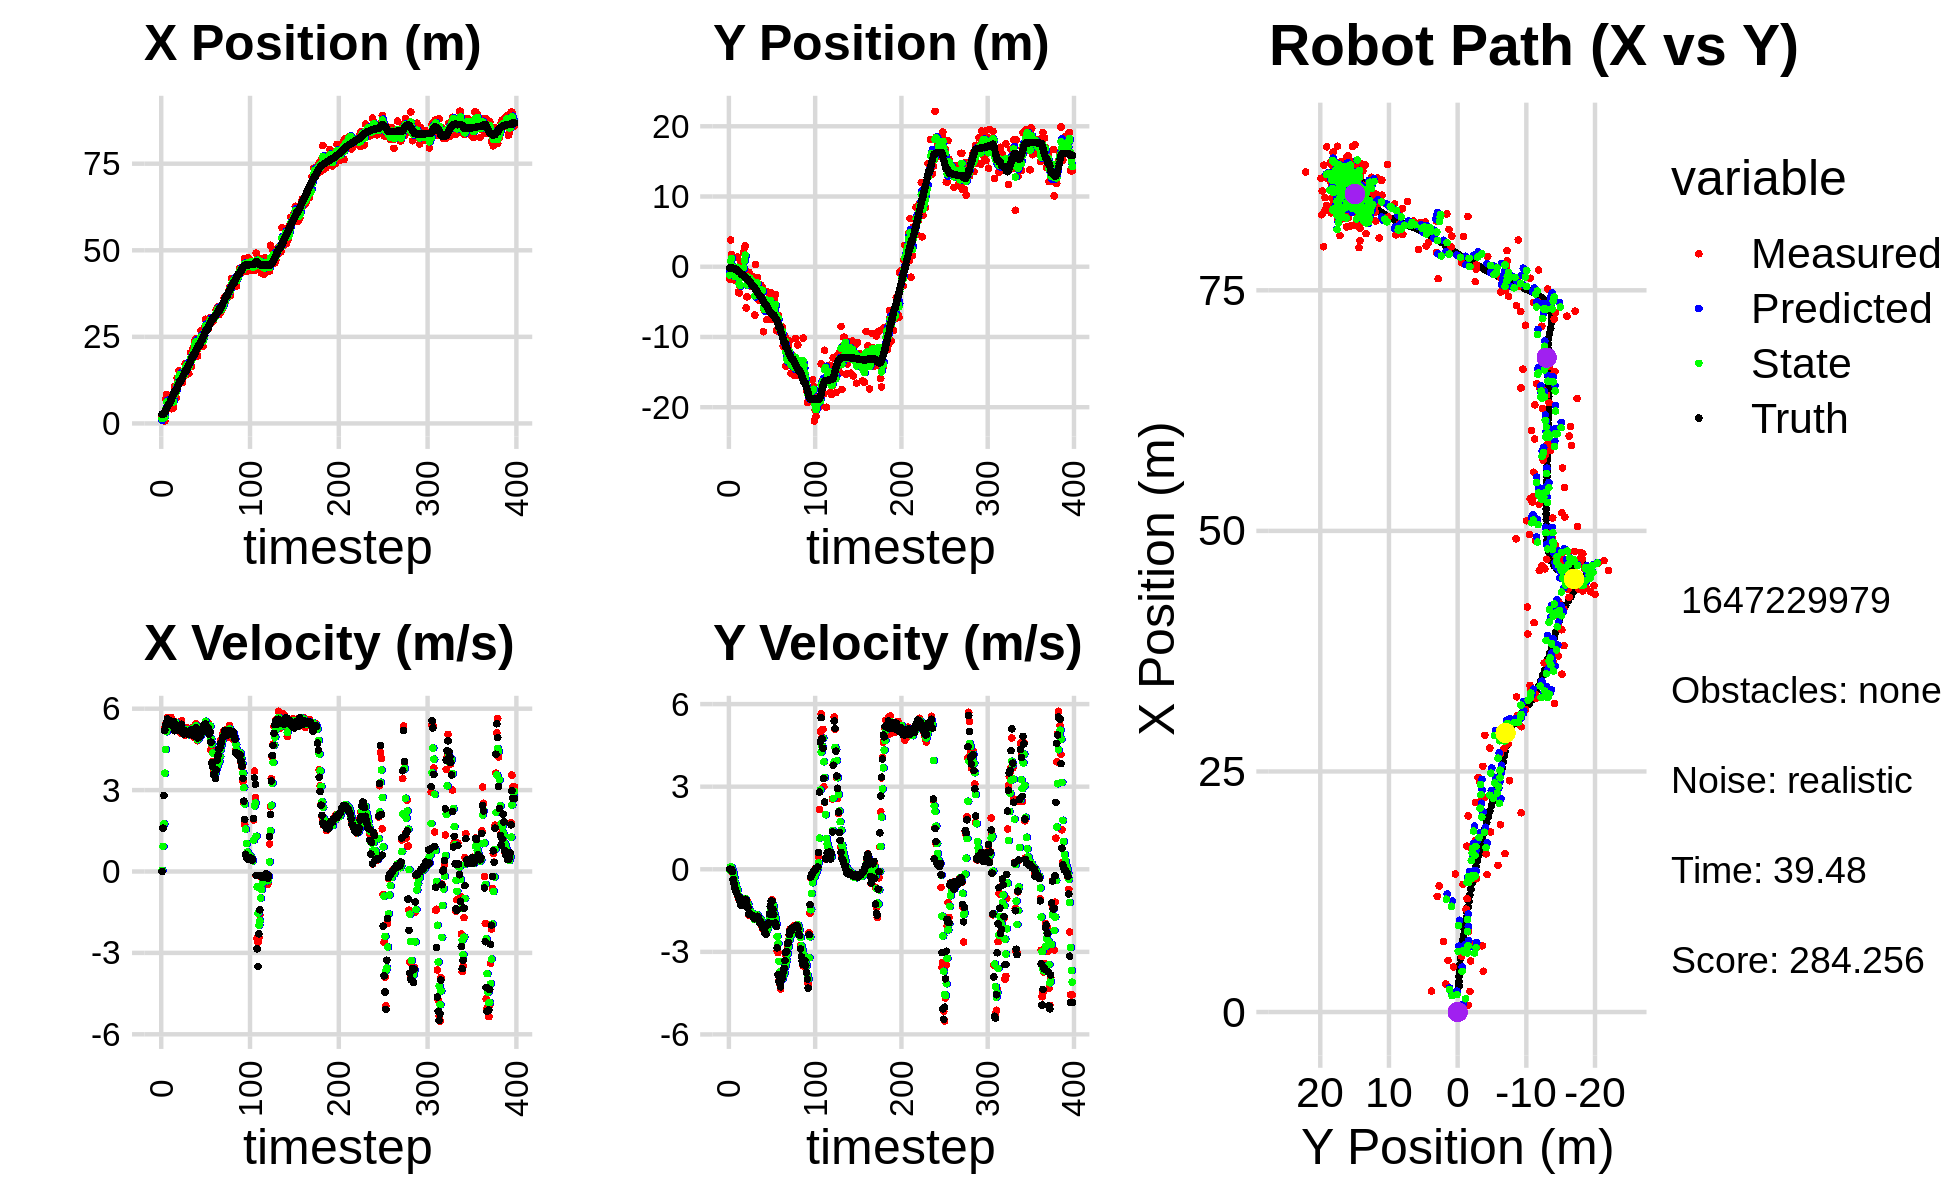

The file beside this chart, header and first rows:
2.144089996929142483e+00, -1.785649627905070203e+00, 0.000000000000000000e+00, -0.000000000000000000e+00, 0.000000000000000000e+00, 0.000000000000000000e+00, 0.000000000000000000e+00, 0.000000000000000000e+00, 8.218213964432885543e-01, -8.083242522637953398e-01, 0.000000000000000000e+00, 0.000000000000000000e+00, 2.652393102385129264e+00, -1.877567465624072340e-01, 0.000000000000000000e+00, 0.000000000000000000e+00, 0.000000000000000000e+00, 3.379961344762705266e-05
2.144089996929142483e+00, -1.785649627905070203e+00, 0.000000000000000000e+00, 0.000000000000000000e+00, 8.218213964432885543e-01, -8.083242522637953398e-01, 0.000000000000000000e+00, 0.000000000000000000e+00, 1.376545543575424357e+00, -1.161611770815675015e+00, 4.504302757814397651e-02, -2.921187942309945093e-02, 2.652393102385129264e+00, -1.877567465624072340e-01, 0.000000000000000000e+00, 0.000000000000000000e+00, 0.000000000000000000e+00, -2.394709736108779907e-05
2.174472212704203322e+00, 3.793303042486517729e+00, 1.606999924931667101e+00, 4.688430987457440410e-04, 1.381049846333238795e+00, -1.164532958757984904e+00, 4.504302757814397651e-02, -2.921187942309945093e-02, 1.707342466653290591e+00, 8.324436689395822153e-01, 9.245747519305587137e-01, 9.152602361713718659e-02, 2.652393102385129264e+00, -1.877567465624072340e-01, 1.600000000000000089e+00, 0.000000000000000000e+00, 1.600000023841857910e+00, -2.917505335062742233e-04
2.912434100919313984e+00, 1.735925421088885701e+00, 2.801989017735780685e+00, -7.861362403566484261e-03, 1.799799941846346396e+00, 8.415962713012958840e-01, 9.245747519305587137e-01, 9.152602361713718659e-02, 2.335596086377460079e+00, 1.184741396859699814e+00, 1.758467211719043188e+00, 6.614423566706809088e-02, 2.748847722626714951e+00, -1.877782493795669416e-01, 2.799999999999999822e+00, -3.000000000000000062e-03, 2.799999952316284180e+00, 2.805629046633839607e-03
6.962366104744469597e-01, -1.541109633640859400e+00, 5.278979028497134074e+00, -1.481089576053314441e-02, 2.511442807549364442e+00, 1.191355820426406531e+00, 1.758467211719043188e+00, 6.614423566706809088e-02, 1.802765881891819744e+00, 1.148637951424171799e-01, 3.622379878446586154e+00, -3.593042624705727883e-02, 3.128597021059709160e+00, -1.890154604268259597e-01, 5.198999999999999844e+00, -7.799999999999999989e-02, 5.199999809265136719e+00, 2.805629046633839607e-03
7.007922649295172057e+00, -1.843304615109906175e+00, 5.427381097567361756e+00, -1.686195644816129158e-01, 2.165003869736478403e+00, 1.112707525177114576e-01, 3.622379878446586154e+00, -3.593042624705727883e-02, 4.222720403747725726e+00, -6.562448467964832055e-01, 4.499877344956381364e+00, -1.350295272565768812e-01, 3.734924078133452063e+00, -2.062780661970430029e-01, 5.402000000000000135e+00, -3.709999999999999964e-01, 5.414999961853027344e+00, 3.105832077562808990e-02
8.345466613907303710e+00, -1.564822227914287600e+00, 5.497094453903632605e+00, -4.798728520440698753e-01, 4.672708138243363507e+00, -6.697477995221409186e-01, 4.499877344956381364e+00, -1.350295272565768812e-01, 6.182038605925468389e+00, -1.028650531564626824e+00, 5.148929989477823099e+00, -3.152226477157777929e-01, 4.361617803316598874e+00, -2.575402569315261014e-01, 5.511999999999999567e+00, -5.240000000000000213e-01, 5.537000179290771484e+00, 8.707498759031295776e-02
5.305270701330430327e+00, -1.890236527711213421e+00, 5.672647110838777706e+00, -6.693411205638275518e-01, 6.696931604873250343e+00, -1.060172796336204648e+00, 5.148929989477823099e+00, -3.152226477157777929e-01, 6.142591442231461585e+00, -1.394328342867005466e+00, 5.356848134600191713e+00, -4.926729460532260907e-01, 4.895732641094241444e+00, -3.184084006452115867e-01, 5.620000000000000107e+00, -6.810000000000000497e-01, 5.660999774932861328e+00, 1.174514219164848328e-01
5.798176794719084093e+00, -5.859182044695655511e-01, 5.385889763850535417e+00, -7.289827361904009928e-01, 6.678276255691480756e+00, -1.443595637472327997e+00, 5.356848134600191713e+00, -4.926729460532260907e-01, 6.319610950184673115e+00, -1.113680232493417854e+00, 5.345719580294087336e+00, -5.821126459318199942e-01, 5.538944005446190033e+00, -4.045763330358958521e-01, 5.578000000000000291e+00, -8.000000000000000444e-01, 5.635000228881835938e+00, 1.345329135656356812e-01
5.798176794719084093e+00, -5.859182044695655511e-01, 5.352722543176815506e+00, -8.385032935285500200e-01, 6.854182908214081493e+00, -1.171891497086599898e+00, 5.345719580294087336e+00, -5.821126459318199942e-01, 6.420837619672635554e+00, -9.490085954655641531e-01, 5.330221138976810380e+00, -6.860766460060602201e-01, 5.538944005446190033e+00, -4.045763330358958521e-01, 5.562999999999999723e+00, -8.589999999999999858e-01, 5.629000186920166016e+00, 1.553870588541030884e-01
5.362821876589921821e+00, 1.395400775802281501e+00, 5.472590767525185917e+00, -9.415726178239796074e-01, 6.953859733570316948e+00, -1.017616260066170231e+00, 5.330221138976810380e+00, -6.860766460060602201e-01, 6.306671072138983369e+00, -7.942377087375063205e-02, 5.358210938171711568e+00, -7.497724703412909086e-01, 6.178573369564316131e+00, -5.039068325017351802e-01, 5.544999999999999929e+00, -9.350000000000000533e-01, 5.624000072479248047e+00, 1.703842729330062866e-01
6.880757950141696888e+00, -3.611894087491171579e+00, 5.682709020134381284e+00, -1.045036258623988301e+00, 6.842492165956154615e+00, -1.544010179078797451e-01, 5.358210938171711568e+00, -7.497724703412909086e-01, 6.867822819127202827e+00, -1.515701153698949089e+00, 5.505121123690000395e+00, -9.588095204209919897e-01, 6.815082311562941086e+00, -6.124650996047170670e-01, 5.488000000000000433e+00, -1.006999999999999895e+00, 5.578999996185302734e+00, 1.818655878305435181e-01
4.239768266438250777e+00, -3.736923412898541574e+00, 5.288322295440077703e+00, -9.725095067235790536e-01, 7.418334931496202600e+00, -1.611582105741048210e+00, 5.505121123690000395e+00, -9.588095204209919897e-01, 6.116551358024866936e+00, -2.443898530291945814e+00, 5.296260028554882204e+00, -1.011771285175929957e+00, 7.445605993390095989e+00, -7.281024028710907370e-01, 5.480000000000000426e+00, -1.016999999999999904e+00, 5.573999881744384766e+00, 1.970963627099990845e-01
6.767158746330058428e+00, -2.864616409927738694e+00, 5.557282785599459984e+00, -1.109727428498799240e+00, 6.646177360880354712e+00, -2.545075658809538677e+00, 5.296260028554882204e+00, -1.011771285175929957e+00, 6.703274612823487466e+00, -2.672665819393455600e+00, 5.416908798627093624e+00, -1.063368756391089187e+00, 7.965333700121872695e+00, -8.320803809913737137e-01, 5.355000000000000426e+00, -1.157999999999999918e+00, 5.479000091552734375e+00, 1.970963627099990845e-01
4.690137624212307621e+00, 6.134331663454799521e-01, 5.481977621855599558e+00, -1.237869163990489518e+00, 7.244965492686196384e+00, -2.779002695032564585e+00, 5.416908798627093624e+00, -1.063368756391089187e+00, 6.202535577677133816e+00, -1.455326066735112001e+00, 5.376361220913039141e+00, -1.068873569860744777e+00, 8.590787648772238327e+00, -9.726508419439182651e-01, 5.522999999999999687e+00, -1.310999999999999943e+00, 5.676000118255615234e+00, 2.220824658870697021e-01
1.068863582598202200e+01, -1.227000058551711126e+00, 5.201260972309357022e+00, -1.294791770597091052e+00, 6.740171699768437996e+00, -1.562213423721186434e+00, 5.376361220913039141e+00, -1.068873569860744777e+00, 8.354563930982532582e+00, -1.436676118659625523e+00, 5.371108613806221399e+00, -1.164674952184645562e+00, 9.199405431823629797e+00, -1.121974484194377064e+00, 5.190000000000000391e+00, -1.292000000000000037e+00, 5.348999977111816406e+00, 2.439789324998855591e-01
1.068863582598202200e+01, -1.227000058551711126e+00, 5.511980488575765946e+00, -1.316418633354419443e+00, 8.891674792363154722e+00, -1.553143613878090079e+00, 5.371108613806221399e+00, -1.164674952184645562e+00, 9.628523518432009709e+00, -1.429271144981258956e+00, 5.496883730038067739e+00, -1.226874104965401280e+00, 9.199405431823629797e+00, -1.121974484194377064e+00, 5.418999999999999595e+00, -1.298000000000000043e+00, 5.572000026702880859e+00, 2.344370931386947632e-01
7.328456640095716956e+00, 2.041612490086052834e+00, 5.222253711255488540e+00, -1.189454330016816996e+00, 1.017821189143581684e+01, -1.551958555477799040e+00, 5.496883730038067739e+00, -1.226874104965401280e+00, 9.002290824693943705e+00, -1.441031099393990100e-01, 5.315931054888938689e+00, -1.131555728856633358e+00, 9.817641973003704337e+00, -1.270846978784503811e+00, 5.301000000000000156e+00, -1.205000000000000071e+00, 5.435999870300292969e+00, 2.239460498094558716e-01
1.310488224047545103e+01, 2.684714419772028293e+00, 5.260279864366323999e+00, -1.198115412946219926e+00, 9.533883930182836863e+00, -2.572586828250623681e-01, 5.315931054888938689e+00, -1.131555728856633358e+00, 1.099209624189241730e+01, 8.928224604001563369e-01, 5.389110287817101330e+00, -1.097749444141302710e+00, 1.032454276093182699e+01, -1.386999027168930532e+00, 5.219999999999999751e+00, -1.159000000000000030e+00, 5.347000122070312500e+00, 2.239460498094558716e-01
1.201438105099120790e+01, 2.975887163533886604e+00, 5.310905140293025184e+00, -1.131010489149681497e+00, 1.153100727067412734e+01, 7.830475159860260659e-01, 5.389110287817101330e+00, -1.097749444141302710e+00, 1.172706531986732514e+01, 1.640713839114464889e+00, 5.362535954640610392e+00, -1.065159694353271513e+00, 1.092526984203219698e+01, -1.517603055947363222e+00, 5.306000000000000050e+00, -1.088999999999999968e+00, 5.416999816894531250e+00, 2.098255008459091187e-01
1.524012351004681598e+01, -5.862774865617397246e+00, 5.246595014220898356e+00, -1.067032209963269862e+00, 1.226331891533138574e+01, 1.534197869679137849e+00, 5.362535954640610392e+00, -1.065159694353271513e+00, 1.347768050222019198e+01, -1.361716586845647559e+00, 5.386639964920139079e+00, -1.227368697888526317e+00, 1.153461432420204780e+01, -1.642329708854663339e+00, 5.307000000000000384e+00, -1.108999999999999986e+00, 5.421999931335449219e+00, 2.006397247314453125e-01
1.429178261724995558e+01, -4.281269090104615316e+00, 5.245892315292438823e+00, -1.157151741348948715e+00, 1.401634449871220589e+01, -1.484453456634500235e+00, 5.386639964920139079e+00, -1.227368697888526317e+00, 1.412551878443133724e+01, -2.577641197717265520e+00, 5.326945205626691049e+00, -1.256263933919383069e+00, 1.214763045286383658e+01, -1.774386899491937175e+00, 5.342999999999999972e+00, -1.306000000000000050e+00, 5.500000000000000000e+00, 2.171057909727096558e-01
1.327692466997413945e+01, -7.819613386105624953e-01, 5.096114282001912521e+00, -1.377482548245859251e+00, 1.465821330499400688e+01, -2.703267591109203671e+00, 5.326945205626691049e+00, -1.256263933919383069e+00, 1.408898155125063667e+01, -1.954133206345062046e+00, 5.168707112715084762e+00, -1.269719195982954574e+00, 1.214763045286383658e+01, -1.774386899491937175e+00, 5.165000000000000036e+00, -1.393999999999999906e+00, 5.349999904632568359e+00, 2.639919519424438477e-01
1.327692466997413945e+01, -7.819613386105624953e-01, 5.557241215560149605e+00, -1.656945561712726001e+00, 1.460585226252214497e+01, -2.081105125943357503e+00, 5.168707112715084762e+00, -1.269719195982954574e+00, 1.407137477697822803e+01, -1.582236427202064366e+00, 5.322513144299107601e+00, -1.418209671793104754e+00, 1.274781966193366323e+01, -1.928624049984619893e+00, 5.426000000000000156e+00, -1.633999999999999897e+00, 5.665999889373779297e+00, 2.897676229476928711e-01
1.178218710405784364e+01, -1.385213450934254187e+00, 5.093220887790387508e+00, -1.591224880958581167e+00, 1.460362609140813817e+01, -1.724057394381374841e+00, 5.322513144299107601e+00, -1.418209671793104754e+00, 1.344557288895317271e+01, -1.595753003753066501e+00, 5.125762739342798469e+00, -1.489826904110551631e+00, 1.336682486538390080e+01, -2.111194030292117496e+00, 5.193999999999999950e+00, -1.639999999999999902e+00, 5.447000026702880859e+00, 3.028121292591094971e-01
1.384729412889741518e+01, -2.729043022778381733e+00, 5.156217983562616958e+00, -1.610906443653261411e+00, 1.395814916288745167e+01, -1.744735694164121664e+00, 5.125762739342798469e+00, -1.489826904110551631e+00, 1.391351062010573081e+01, -2.133137307928250070e+00, 5.137707321230134738e+00, -1.566572063341502785e+00, 1.396151900241808441e+01, -2.296671883265492209e+00, 5.072000000000000064e+00, -1.629000000000000004e+00, 5.327000141143798828e+00, 3.028121292591094971e-01
1.384417152395617023e+01, -2.129706965937322227e+00, 5.290664928107325693e+00, -1.696467861239650876e+00, 1.442728135222874464e+01, -2.289794514262400327e+00, 5.137707321230134738e+00, -1.566572063341502785e+00, 1.419201995342771028e+01, -2.230388321124319173e+00, 5.200283372537247928e+00, -1.622396321179037093e+00, 1.454821753514013061e+01, -2.484886901097093759e+00, 5.195999999999999730e+00, -1.661000000000000032e+00, 5.454999923706054688e+00, 3.102952241897583008e-01
1.723968553531168624e+01, -1.356002346789021651e+00, 5.016569104959444303e+00, -1.604782073907708995e+00, 1.471204829068143560e+01, -2.392627953242222993e+00, 5.200283372537247928e+00, -1.622396321179037093e+00, 1.574304278518780542e+01, -1.986347752436629532e+00, 5.166640708510998437e+00, -1.591753384602847321e+00, 1.514268469812828855e+01, -2.675215499501240934e+00, 5.155000000000000249e+00, -1.669000000000000039e+00, 5.419000148773193359e+00, 3.096089065074920654e-01
1.692795956133684143e+01, -2.042740658803722908e+00, 5.105666279321487089e+00, -1.660822806206329494e+00, 1.625970685603890686e+01, -2.145523090896914287e+00, 5.166640708510998437e+00, -1.591753384602847321e+00, 1.653167337836163853e+01, -2.107021625712668822e+00, 5.153661328890039250e+00, -1.621051570467807013e+00, 1.514268469812828855e+01, -2.675215499501240934e+00, 5.163999999999999702e+00, -1.697999999999999954e+00, 5.435999870300292969e+00, 3.144942820072174072e-01
1.692795956133684143e+01, -2.042740658803722908e+00, 5.305640568070885799e+00, -1.791696708242000335e+00, 1.704703951125064165e+01, -2.269126782759449679e+00, 5.153661328890039250e+00, -1.621051570467807013e+00, 1.700212588511682554e+01, -2.184790494693094054e+00, 5.222578540628926014e+00, -1.694036527853198582e+00, 1.573526549321010215e+01, -2.868664996885839091e+00, 5.165000000000000036e+00, -1.760999999999999899e+00, 5.456999778747558594e+00, 3.256723284721374512e-01
1.646147276414651373e+01, -6.888214842884904598e+00, 5.103765814410846424e+00, -1.763965856137658550e+00, 1.752438373917971859e+01, -2.354194147478414045e+00, 5.222578540628926014e+00, -1.694036527853198582e+00, 1.708728040091124711e+01, -4.131011398306143612e+00, 5.132953606727456375e+00, -1.824822384950317566e+00, 1.632841086342963166e+01, -3.069321649283281328e+00, 5.166000000000000369e+00, -1.796999999999999931e+00, 5.469999790191650391e+00, 3.327679038047790527e-01
1.435149502725785631e+01, 3.223128150769217215e-01, 5.082207500008443013e+00, -1.768142635210583791e+00, 1.760057576158399328e+01, -4.313493636801175590e+00, 5.132953606727456375e+00, -1.824822384950317566e+00, 1.626816174260142844e+01, -2.497159445901436570e+00, 5.040245136213638233e+00, -1.697870410994820611e+00, 1.682310462003218277e+01, -3.240444675982498968e+00, 5.048000000000000043e+00, -1.754999999999999893e+00, 5.343999862670898438e+00, 3.348102569580078125e-01
1.782616212969204028e+01, -2.607342676901628575e+00, 5.195259211062204230e+00, -1.740322881855029147e+00, 1.677218625622279191e+01, -2.666946487000918520e+00, 5.040245136213638233e+00, -1.697870410994820611e+00, 1.720644419756511567e+01, -2.644679769099004929e+00, 5.147739411219297345e+00, -1.715955844930150631e+00, 1.740377020789973628e+01, -3.441455142050918070e+00, 5.134999999999999787e+00, -1.719000000000000083e+00, 5.414999961853027344e+00, 3.232344090938568115e-01
2.037410187715683207e+01, -1.521178500698386449e+00, 5.008222195858885506e+00, -1.643517712638802974e+00, 1.772121813868704621e+01, -2.816275353592020192e+00, 5.147739411219297345e+00, -1.715955844930150631e+00, 1.880450335212764301e+01, -2.307425346290497448e+00, 5.138498419965769948e+00, -1.654642671143902177e+00, 1.799568343160875017e+01, -3.638797538336751458e+00, 5.203000000000000291e+00, -1.707000000000000073e+00, 5.475999832153320312e+00, 3.170908689498901367e-01
1.643785667380354809e+01, -4.159910188311715551e+00, 5.285665257453466381e+00, -1.734564508916425440e+00, 1.931835319412422081e+01, -2.472889613404887665e+00, 5.138498419965769948e+00, -1.654642671143902177e+00, 1.814348655252807774e+01, -3.135364947891744691e+00, 5.136199089671821483e+00, -1.727918372962239824e+00, 1.859460043871899870e+01, -3.836179034888775874e+00, 5.222000000000000419e+00, -1.743000000000000105e+00, 5.505000114440917969e+00, 3.170908689498901367e-01
1.870456656789421857e+01, -4.800578134191446189e+00, 5.306535925278381249e+00, -1.829328983973771194e+00, 1.865710646149526042e+01, -3.308156785187968740e+00, 5.136199089671821483e+00, -1.727918372962239824e+00, 1.868081422847479800e+01, -3.894987753380652951e+00, 5.217923133521159329e+00, -1.806763372521611899e+00, 1.909229254733275738e+01, -4.007593170678654282e+00, 5.176999999999999602e+00, -1.844999999999999973e+00, 5.495999813079833984e+00, 3.319734036922454834e-01
2.178384780834581846e+01, -2.615838305771009953e+00, 5.213964337129351811e+00, -1.901861721655991211e+00, 1.920260654182691340e+01, -4.075664090632813874e+00, 5.217923133521159329e+00, -1.806763372521611899e+00, 2.025818211112024159e+01, -3.506538213484078792e+00, 5.284654253227931697e+00, -1.818360016160226023e+00, 1.969017386425436911e+01, -4.226469772000038816e+00, 5.208000000000000185e+00, -1.957000000000000073e+00, 5.564000129699707031e+00, 3.497657775878906250e-01
2.178384780834581846e+01, -2.615838305771009953e+00, 4.937331790034994228e+00, -1.873957642418800029e+00, 2.078664753644303431e+01, -3.688374215100101328e+00, 5.284654253227931697e+00, -1.818360016160226023e+00, 2.118646586384661390e+01, -3.269877614868918592e+00, 5.141374312892919463e+00, -1.820363510698758791e+00, 1.969017386425436911e+01, -4.226469772000038816e+00, 5.003000000000000114e+00, -1.905000000000000027e+00, 5.353000164031982422e+00, 3.627525568008422852e-01
2.387304735176763160e+01, -3.246690409074109329e+00, 5.266660153062145078e+00, -2.051193377419603170e+00, 2.170060329513590602e+01, -3.451913965938794515e+00, 5.141374312892919463e+00, -1.820363510698758791e+00, 2.259180507470028232e+01, -3.377376789987727168e+00, 5.262372327665234550e+00, -1.921292139202480875e+00, 2.026817297888277736e+01, -4.446132438002376119e+00, 5.062000000000000277e+00, -1.975000000000000089e+00, 5.433000087738037109e+00, 3.713938593864440918e-01
2.438192582112925777e+01, -2.990281717676468443e+00, 5.447553145870685398e+00, -2.164996209868244481e+00, 2.311804230746680489e+01, -3.569506003907975344e+00, 5.262372327665234550e+00, -1.921292139202480875e+00, 2.364031989495223485e+01, -3.348872313748117779e+00, 5.378162250574198389e+00, -2.019945318948621615e+00, 2.085452055895954970e+01, -4.674530760319007605e+00, 5.299999999999999822e+00, -2.120000000000000107e+00, 5.708000183105468750e+00, 3.782849609851837158e-01
2.071186453076237655e+01, -9.251711623830551900e+00, 4.903197180485452833e+00, -2.046125254629618251e+00, 2.417813612000965406e+01, -3.550866845642979719e+00, 5.378162250574198389e+00, -2.019945318948621615e+00, 2.275015533868528905e+01, -5.783393148046648946e+00, 5.046703332472374903e+00, -2.156191966067225962e+00, 2.145976614965258022e+01, -4.916234748196249171e+00, 5.163000000000000256e+00, -2.125000000000000000e+00, 5.583000183105468750e+00, 3.953343033790588379e-01
1.946387982356530699e+01, -6.232148306102656576e+00, 4.820241303991639192e+00, -2.203469036107058354e+00, 2.325482567193252592e+01, -5.999012344653371187e+00, 5.046703332472374903e+00, -2.156191966067225962e+00, 2.169654120433685662e+01, -6.091473973310470136e+00, 4.855190057961507932e+00, -2.182862838445283060e+00, 2.194513106295850235e+01, -5.121952311249266643e+00, 4.918000000000000149e+00, -2.213999999999999968e+00, 5.393000125885009766e+00, 4.287660419940948486e-01
2.225974309462984380e+01, -3.495183126319720834e+00, 4.964848465050140547e+00, -2.269573071506259421e+00, 2.218206021013300600e+01, -6.309760257154998442e+00, 4.855190057961507932e+00, -2.182862838445283060e+00, 2.221620732841474322e+01, -5.210041279553342619e+00, 4.912577028391779344e+00, -2.161092437189175541e+00, 2.251113295571341766e+01, -5.381520525692266688e+00, 4.934000000000000163e+00, -2.327999999999999847e+00, 5.455999851226806641e+00, 4.287660419940948486e-01
2.225974309462984380e+01, -3.495183126319720834e+00, 5.025870658963828674e+00, -2.366146067386504015e+00, 2.270746503125392124e+01, -5.426150523272259996e+00, 4.912577028391779344e+00, -2.161092437189175541e+00, 2.252688151434041686e+01, -4.675340095619933578e+00, 4.956786884432752949e+00, -2.212625571528855861e+00, 2.251113295571341766e+01, -5.381520525692266688e+00, 5.123999999999999666e+00, -2.362999999999999989e+00, 5.643000125885009766e+00, 4.400104284286499023e-01
2.404035580138989658e+01, -7.541086928292926927e+00, 4.971061257871537187e+00, -2.106597442060804237e+00, 2.302256020278369064e+01, -4.896602652772819475e+00, 4.956786884432752949e+00, -2.212625571528855861e+00, 2.343919902514213049e+01, -5.929244656822965531e+00, 4.990514659213195259e+00, -2.221866473626585403e+00, 2.309253287272169430e+01, -5.652401225112317462e+00, 4.985000000000000320e+00, -2.045999999999999819e+00, 5.388999938964843750e+00, 4.008302092552185059e-01
2.684416460982016872e+01, -6.218249546078711276e+00, 5.191243207387024938e+00, -2.040852451251634392e+00, 2.393825049106344949e+01, -6.151431304185623894e+00, 4.990514659213195259e+00, -2.221866473626585403e+00, 2.513326843150256451e+01, -6.173036407789346036e+00, 5.151387319305103851e+00, -2.140667520970228832e+00, 2.366689467398760627e+01, -5.894838111350126475e+00, 5.094999999999999751e+00, -2.021999999999999797e+00, 5.480999946594238281e+00, 3.745731413364410400e-01
2.245585167384572145e+01, -5.828891085558544738e+00, 5.326369734285617774e+00, -1.984349169664469725e+00, 2.564840716343307392e+01, -6.387103159886368786e+00, 5.151387319305103851e+00, -2.140667520970228832e+00, 2.434626177996593199e+01, -6.164631639135921937e+00, 5.156566980447971460e+00, -2.057118090959570100e+00, 2.415498614291795576e+01, -6.087032572489994742e+00, 5.241999999999999993e+00, -1.951999999999999957e+00, 5.593999862670898438e+00, 3.566226661205291748e-01
2.227870249700911387e+01, -3.909659163824988681e+00, 5.224675854621188442e+00, -1.633229305259529474e+00, 2.486191847801072896e+01, -6.370343448231879258e+00, 5.156566980447971460e+00, -2.057118090959570100e+00, 2.380568007111616780e+01, -5.396326673903685034e+00, 5.131318022124315981e+00, -1.809910511262832200e+00, 2.475595736502322453e+01, -6.306978003708342939e+00, 5.197000000000000064e+00, -1.622999999999999998e+00, 5.445000171661376953e+00, 3.029752075672149658e-01
2.553698247694385870e+01, -3.664310710479286470e+00, 5.399091479541450411e+00, -1.336283258334195034e+00, 2.431881187332859895e+01, -5.577317725029968365e+00, 5.131318022124315981e+00, -1.809910511262832200e+00, 2.482300583232979108e+01, -4.816463995414476784e+00, 5.297312813822641075e+00, -1.551931718024473827e+00, 2.535799193348731961e+01, -6.492193000043788409e+00, 5.402000000000000135e+00, -1.338999999999999968e+00, 5.565999984741210938e+00, 2.426257580518722534e-01
2.787226879603548113e+01, -7.332202569772786838e+00, 5.368999784303292166e+00, -1.328835518522040404e+00, 2.535273711371205607e+01, -4.971657167216924300e+00, 5.297312813822641075e+00, -1.551931718024473827e+00, 2.638626463304787961e+01, -5.890192471039150668e+00, 5.388498144079797214e+00, -1.501525710331673480e+00, 2.597243952732376826e+01, -6.641442554174028956e+00, 5.322000000000000064e+00, -1.151000000000000023e+00, 5.445000171661376953e+00, 2.426257580518722534e-01
3.008348083513337201e+01, -7.522626654298268711e+00, 5.521528526272970971e+00, -1.104936290528176546e+00, 2.692511444745585791e+01, -6.040345042072318371e+00, 5.388498144079797214e+00, -1.501525710331673480e+00, 2.822010641846509316e+01, -6.610677211612816961e+00, 5.536519615219031465e+00, -1.352749881031495516e+00, 2.659349799112939650e+01, -6.769258276923327600e+00, 5.434000000000000163e+00, -1.159000000000000030e+00, 5.557000160217285156e+00, 1.975053697824478149e-01
2.736204957985465924e+01, -6.742270649736877175e+00, 5.190554583151591572e+00, -1.219985557245666152e+00, 2.877375837998699737e+01, -6.745952199715966380e+00, 5.536519615219031465e+00, -1.352749881031495516e+00, 2.818727274985666753e+01, -6.741170698483144541e+00, 5.338192026925593581e+00, -1.292045940293942596e+00, 2.710018897039375219e+01, -6.894000308026398294e+00, 5.230999999999999872e+00, -1.453000000000000069e+00, 5.428999900817871094e+00, 2.308494299650192261e-01
2.736204957985465924e+01, -6.742270649736877175e+00, 5.478226905390100043e+00, -1.634967602215561033e+00, 2.872109195254922653e+01, -6.870375292512538756e+00, 5.338192026925593581e+00, -1.292045940293942596e+00, 2.816818678459728531e+01, -6.828850093937932186e+00, 5.373501888699852458e+00, -1.445839980740761588e+00, 2.710018897039375219e+01, -6.894000308026398294e+00, 5.315000000000000391e+00, -1.645999999999999908e+00, 5.564000129699707031e+00, 2.900326251983642578e-01
2.742882329207511916e+01, -4.693117873372171012e+00, 5.460017240279342765e+00, -2.003513802887844530e+00, 2.870553697346727162e+01, -6.973434092012007923e+00, 5.373501888699852458e+00, -1.445839980740761588e+00, 2.818483065439181345e+01, -6.094725880953324015e+00, 5.386142283576976553e+00, -1.650772099644568947e+00, 2.770914053913154618e+01, -7.079733626165618077e+00, 5.278999999999999915e+00, -1.969000000000000083e+00, 5.633999824523925781e+00, 3.516881465911865234e-01
2.875838813193038490e+01, -3.955065028596670640e+00, 5.298758002210566254e+00, -2.048640348598931737e+00, 2.872344488274951146e+01, -6.259803090917780644e+00, 5.386142283576976553e+00, -1.650772099644568947e+00, 2.873580781747646640e+01, -5.367513277486247070e+00, 5.343310860451246036e+00, -1.782200345286498733e+00, 2.831328654263366928e+01, -7.301718966512416920e+00, 5.060999999999999943e+00, -1.955999999999999961e+00, 5.426000118255615234e+00, 3.689246177673339844e-01
3.049205863432450059e+01, -9.085756079822344233e+00, 5.320210242281540935e+00, -2.056934353450425856e+00, 2.927013890352159109e+01, -5.545733312014896832e+00, 5.343310860451246036e+00, -1.782200345286498733e+00, 2.976992816014224630e+01, -6.938556083965503163e+00, 5.360060622117649665e+00, -1.984832120499562480e+00, 2.889877009343915404e+01, -7.528184192424725474e+00, 5.144000000000000128e+00, -2.077999999999999847e+00, 5.547999858856201172e+00, 3.689246177673339844e-01
2.957574139510896316e+01, -7.510844068073419422e+00, 4.466832593054921752e+00, -2.968025384908375308e+00, 3.030593422235401135e+01, -7.137039296015459833e+00, 5.360060622117649665e+00, -1.984832120499562480e+00, 2.998737462075792948e+01, -7.308118909650637818e+00, 4.895043584056311126e+00, -2.441933810006311045e+00, 2.938432002079262162e+01, -7.743925826123415845e+00, 4.766000000000000014e+00, -2.854000000000000092e+00, 5.554999828338623047e+00, 5.864723920822143555e-01
2.914985322904650999e+01, -6.888453261856463783e+00, 4.557618660629267460e+00, -3.028348969359607512e+00, 3.047687897916356192e+01, -7.552312290651268967e+00, 4.895043584056311126e+00, -2.441933810006311045e+00, 2.992539323024938369e+01, -7.307166465350301898e+00, 4.701758041771014973e+00, -2.695232635544559496e+00, 2.990573954602320228e+01, -8.107207553575415560e+00, 4.001999999999999780e+00, -3.827999999999999847e+00, 5.538000106811523438e+00, 5.864723920822143555e-01
2.964933067536887634e+01, -9.263262526485135595e+00, 4.060169313947120884e+00, -4.034749171888909025e+00, 3.039556903442648661e+01, -7.576689728904757892e+00, 4.701758041771014973e+00, -2.695232635544559496e+00, 3.007598103880391704e+01, -8.270679663441981688e+00, 4.362506404345761979e+00, -3.343662384612170246e+00, 3.035946154614505943e+01, -8.561947123835624396e+00, 3.866999999999999993e+00, -4.073999999999999844e+00, 5.617000102996826172e+00, 7.822579145431518555e-01
2.964933067536887634e+01, -9.263262526485135595e+00, 3.674729970676585911e+00, -4.149844707385551779e+00, 3.051223167923849289e+01, -8.605045901903197958e+00, 4.362506404345761979e+00, -3.343662384612170246e+00, 3.014241070794054878e+01, -8.883018733212990625e+00, 4.010293539152223197e+00, -3.726137095800711840e+00, 3.035946154614505943e+01, -8.561947123835624396e+00, 3.568999999999999950e+00, -4.145999999999999908e+00, 5.469999790191650391e+00, 8.460445404052734375e-01
3.086399795816057434e+01, -8.980201431605642881e+00, 3.597782354467013999e+00, -4.346047442013042605e+00, 3.054344006185577243e+01, -9.255632442793061188e+00, 4.010293539152223197e+00, -3.726137095800711840e+00, 3.066539760882177390e+01, -9.163397993884506931e+00, 3.812670889055956636e+00, -4.003199368523926438e+00, 3.077625918353964707e+01, -9.035767810336720274e+00, 3.552999999999999936e+00, -4.269999999999999574e+00, 5.554999828338623047e+00, 8.793155550956726074e-01
... 338 more rows
